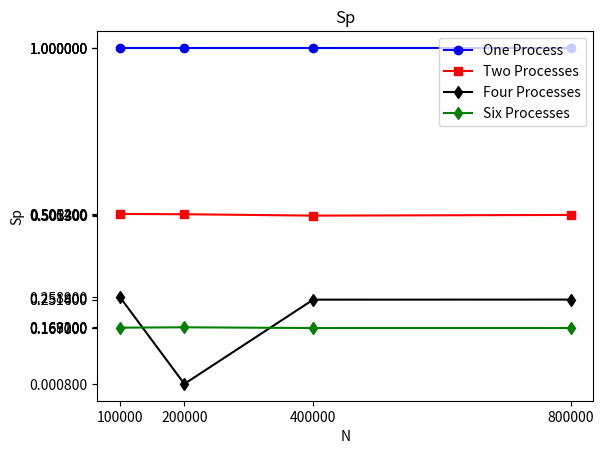

The matplotlib source for this figure: (Note: this script raises an exception after producing the figure.)
import matplotlib.pyplot as plt

# 数据
x = [100000, 200000, 400000, 800000]  # x轴数据
y1 = [1, 1, 1, 1]  # 第一条折线的y轴数据
y2 = [0.5062, 0.5054, 0.5013, 0.5033]  # 第二条折线的y轴数据
y3 = [0.2589, 0.0008, 0.2514, 0.2516]  # 第san条折线的y轴数据
y4 = [0.1681, 0.1692, 0.1670, 0.1670]  # 第san条折线的y轴数据


# 创建折线图
plt.plot(x, y1, label='One Process', color='blue', marker='o')
plt.plot(x, y2, label='Two Processes', color='red', marker='s')
plt.plot(x, y3, label='Four Processes', color='black', marker='d')
plt.plot(x, y4, label='Six Processes', color='green', marker='d')

# 设置标题和轴标签
plt.title("Sp")
plt.xlabel("N")
plt.ylabel("Sp")

plt.xticks(x)

# 添加图例
plt.legend()

# 添加每个数据点的y坐标标签到y轴
y_ticks = [y1, y2, y3, y4]
plt.yticks([item for sublist in y_ticks for item in sublist], [f'{item:.6f}' for sublist in y_ticks for item in sublist])

# 保存为PNG图片
plt.savefig('C:/Users/<user>/Desktop/012.png')

# 显示图形
plt.show()

# 绘制柱状图
# Path: graph.py
import matplotlib.pyplot as plt

# 数据
x = [100000, 200000, 400000, 800000]  # x轴数据
y1 = [1, 1, 1, 1]  # 第一条折线的y轴数据
y2 = [0.5062, 0.5054, 0.5013, 0.5033]  # 第二条折线的y轴数据
y3 = [0.2589, 0.0008, 0.2514, 0.2516]  # 第san条折线的y轴数据
y4 = [0.1681, 0.1692, 0.1670, 0.1670]  # 第san条折线的y轴数据


# 创建柱状图
plt.bar(x, y1, label='One Process', color='blue')
plt.bar(x, y2, label='Two Processes', color='red')
plt.bar(x, y3, label='Four Processes', color='black')
plt.bar(x, y4, label='Six Processes', color='green')


# 设置标题和轴标签
plt.title("Sp")

plt.xlabel("N")

plt.ylabel("Sp")

plt.xticks(x)

# 添加图例
plt.legend()

# 添加每个数据点的y坐标标签到y轴
y_ticks = [y1, y2, y3, y4]
plt.yticks([item for sublist in y_ticks for item in sublist], [f'{item:.6f}' for sublist in y_ticks for item in sublist])

# 保存为PNG图片
plt.savefig('C:/Users/<user>/Desktop/012.png')

# 显示图形
plt.show()



